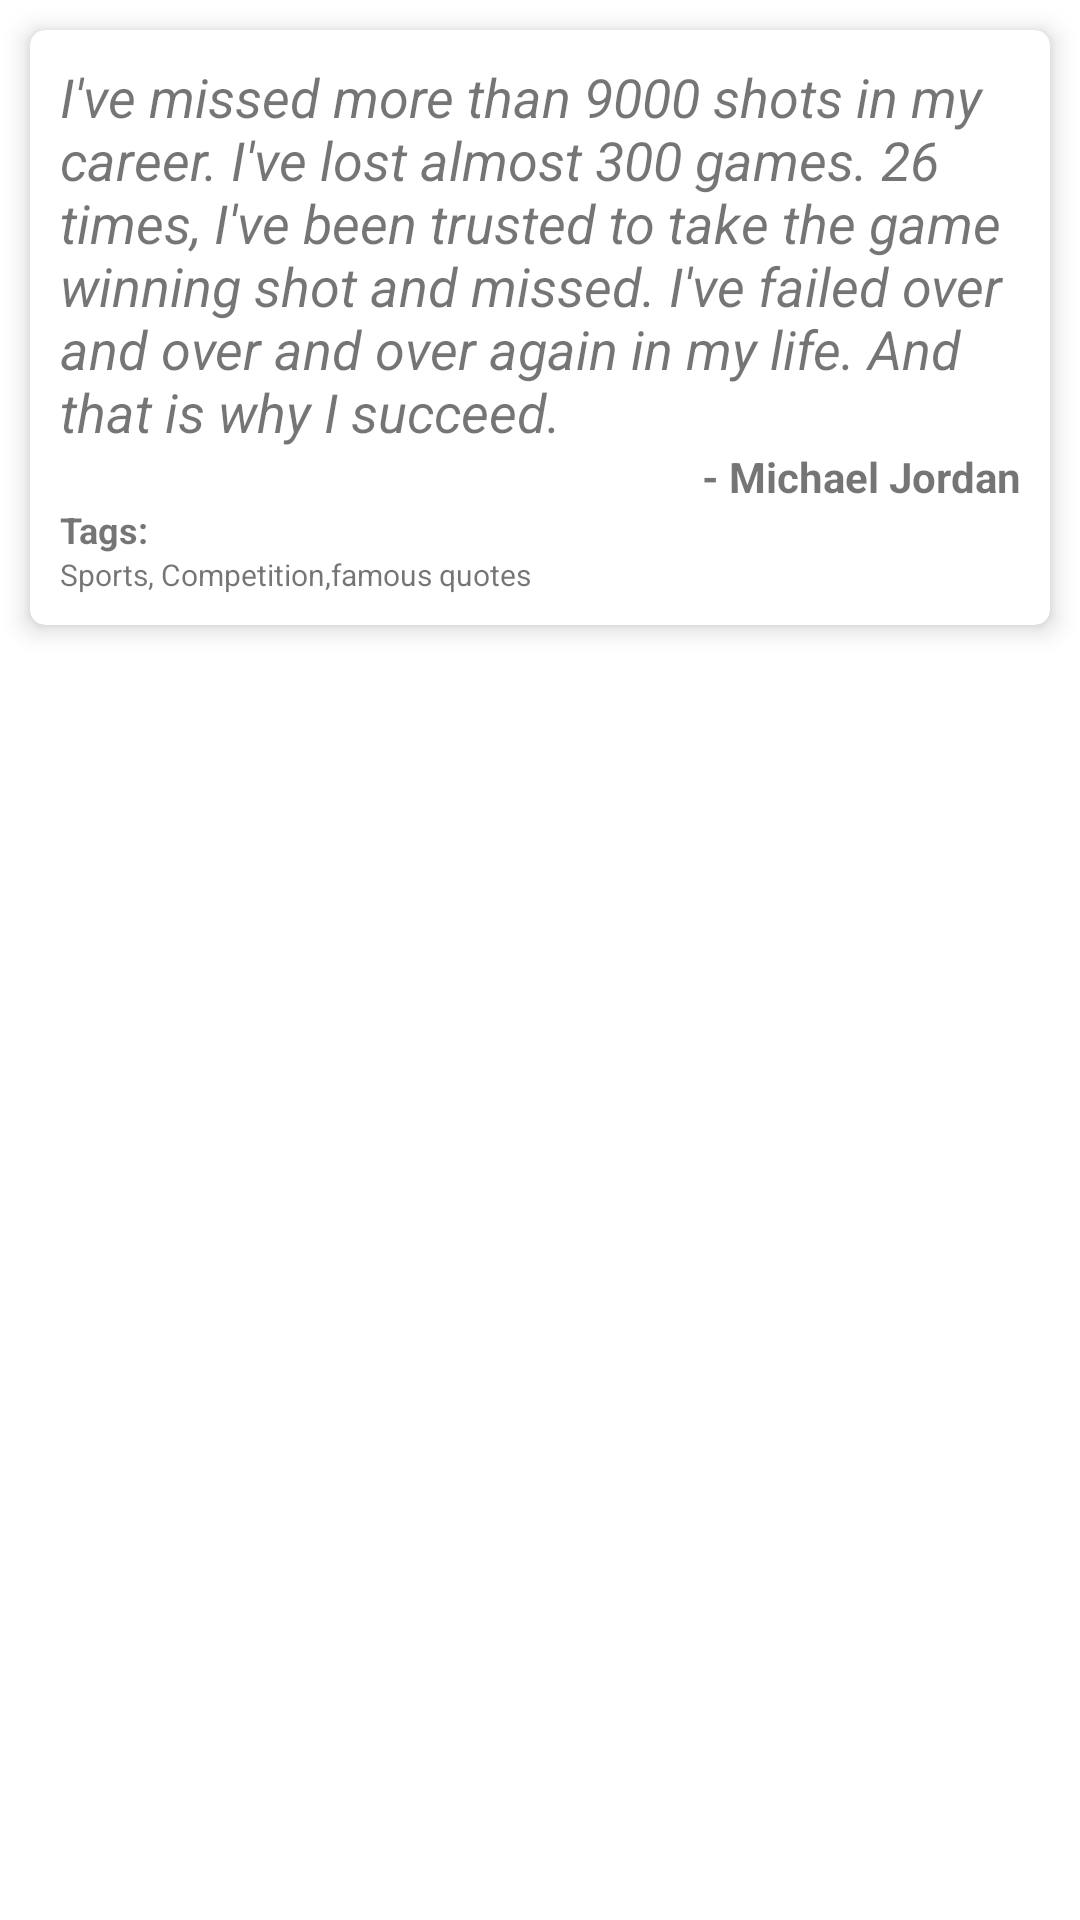

Here is an Android app screen rendered from its layout file. Give the layout XML and the strings, colors and styles it references.
<!-- AndroidManifest.xml: application theme Theme.ApiSampleCodes -->
<!-- res/layout/content_quotes_rv.xml -->
<?xml version="1.0" encoding="utf-8"?>
<LinearLayout
    android:id="@+id/ll_card_view"
    xmlns:android="http://schemas.android.com/apk/res/android"
    xmlns:app="http://schemas.android.com/apk/res-auto"
    android:orientation="vertical"
    android:layout_width="match_parent"
    android:layout_height="wrap_content">

    <androidx.cardview.widget.CardView
        android:layout_width="match_parent"
        android:layout_height="wrap_content"
        app:cardElevation="5dp"
        app:cardCornerRadius="5dp"
        android:layout_margin="10dp"
        app:cardBackgroundColor="@color/white">
        <LinearLayout
            android:layout_width="match_parent"
            android:layout_height="wrap_content"
            android:orientation="vertical"
            android:padding="10dp">
            <TextView
                android:id="@+id/txt_quote"
                android:textStyle="italic"
                android:layout_width="wrap_content"
                android:layout_height="wrap_content"
                android:textSize="18sp"
                android:text="I've missed more than 9000 shots in my career. I've lost almost 300 games. 26 times, I've been trusted to take the game winning shot and missed. I've failed over and over and over again in my life. And that is why I succeed."/>
            <TextView
                android:id="@+id/txt_author"
                android:layout_width="match_parent"
                android:layout_height="wrap_content"
                android:gravity="right"
                android:textSize="14sp"
                android:textStyle="bold"
                android:text="- Michael Jordan"/>
            <TextView
                android:layout_width="wrap_content"
                android:layout_height="wrap_content"
                android:textStyle="bold"
                android:textSize="12sp"
                android:text="Tags:"/>
            <TextView
                android:id="@+id/txt_tag_list"
                android:layout_width="wrap_content"
                android:layout_height="wrap_content"
                android:textSize="10sp"
                android:text="Sports, Competition,famous quotes"/>
        </LinearLayout>
    </androidx.cardview.widget.CardView>

</LinearLayout>
<!-- resources referenced by this layout -->
<resources>
  <style name="Theme.ApiSampleCodes" parent="Theme.MaterialComponents.DayNight.DarkActionBar">
          
          <item name="colorPrimary">@color/purple_500</item>
          <item name="colorPrimaryVariant">@color/purple_700</item>
          <item name="colorOnPrimary">@color/white</item>
          
          <item name="colorSecondary">@color/teal_200</item>
          <item name="colorSecondaryVariant">@color/teal_700</item>
          <item name="colorOnSecondary">@color/black</item>
          
          <item name="android:statusBarColor" tools:targetApi="l">?attr/colorPrimaryVariant</item>
          
      </style>
  <!-- not gathered from this repository: default colours our renderer supplied (Android Studio template values) -->
  <color name="purple_500">#FF6200EE</color>
  <color name="purple_700">#FF3700B3</color>
  <color name="teal_200">#FF03DAC5</color>
  <color name="teal_700">#FF018786</color>
  <color name="black">#FF000000</color>
  <color name="white">#FFFFFFFF</color>
</resources>
